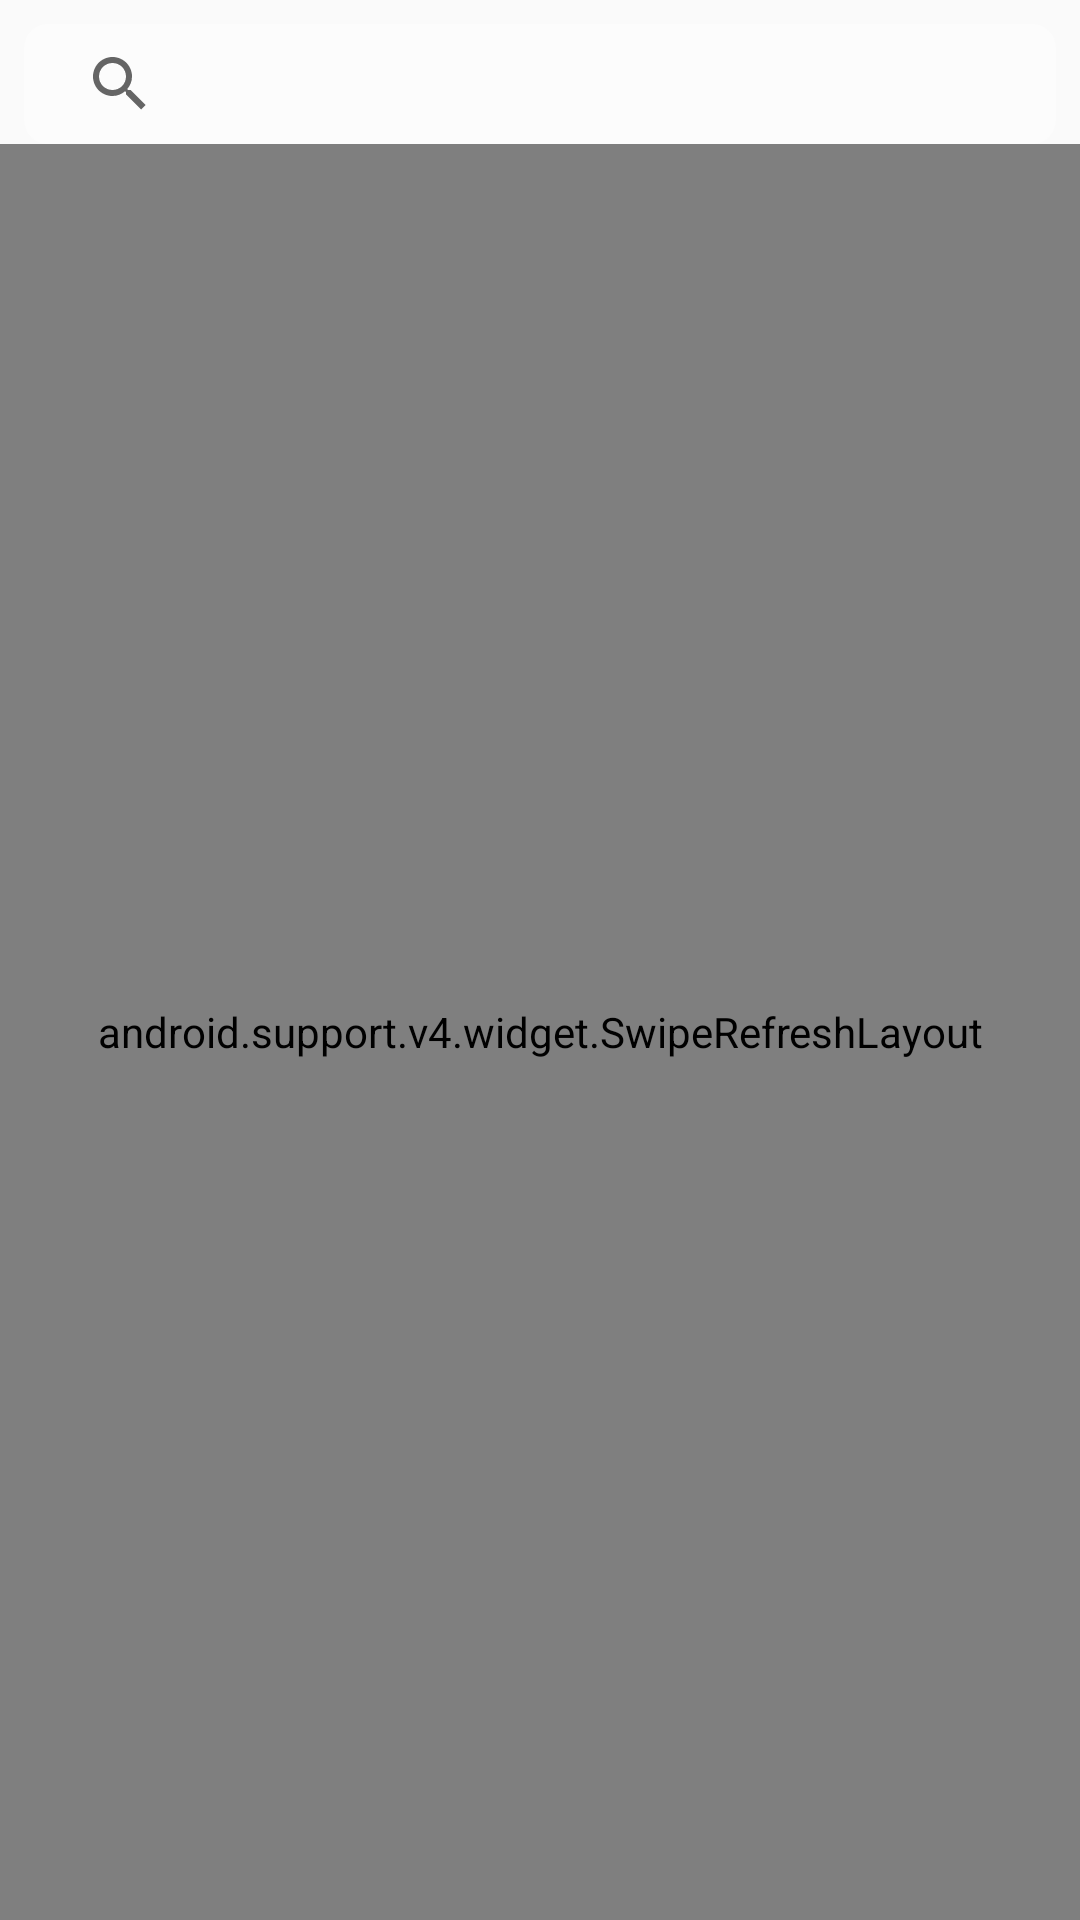

Here is an Android app screen rendered from its layout file. Give the layout XML and the strings, colors and styles it references.
<!-- AndroidManifest.xml: application theme AppTheme -->
<!-- res/layout/activity_main.xml -->
<?xml version="1.0" encoding="utf-8"?>
<RelativeLayout xmlns:android="http://schemas.android.com/apk/res/android"

    xmlns:tools="http://schemas.android.com/tools"
    android:layout_width="match_parent"
    android:layout_height="match_parent"

    tools:context=".Activities.MainActivity">

    <SearchView
        android:id="@+id/searchView"
        android:layout_width="match_parent"
        android:layout_height="40dp"
        android:layout_marginEnd="8dp"
        android:layout_marginLeft="8dp"
        android:layout_marginRight="8dp"
        android:layout_marginStart="8dp"
        android:background="@drawable/bg_white_rounded"
        android:layout_marginTop="8dp"
        android:queryHint="Search Hymn" />

    <android.support.v4.widget.SwipeRefreshLayout xmlns:android="http://schemas.android.com/apk/res/android"
        android:id="@+id/swiperefresh"
        android:layout_width="match_parent"
        android:layout_height="match_parent"
        android:layout_below="@+id/searchView">


        <android.support.v7.widget.RecyclerView

            android:id="@+id/recyclerView"
            android:layout_width="match_parent"
            android:layout_height="match_parent"
            android:layout_marginBottom="8dp"
            android:layout_marginEnd="8dp"
            android:layout_marginLeft="8dp"
            android:layout_marginRight="8dp"
            android:layout_marginStart="8dp"
            android:layout_marginTop="8dp" />

    </android.support.v4.widget.SwipeRefreshLayout>


</RelativeLayout>
<!-- resources referenced by this layout -->
<resources>
  <!-- drawable bg_white_rounded (drawable) -->
  <?xml version="1.0" encoding="utf-8"?>
      <shape xmlns:android="http://schemas.android.com/apk/res/android">
          <solid android:color="#62ffffff"/>
          <corners android:radius="8dp"/>
          <padding android:left="8dp"
              android:bottom="8dp"
              android:right="8dp"
              android:top="8dp"/>
      </shape>
  <style name="AppTheme" parent="Theme.AppCompat.Light.DarkActionBar">
          
          <item name="colorPrimary">@color/colorPrimary</item>
          <item name="colorPrimaryDark">@color/colorPrimaryDark</item>
          <item name="colorAccent">@color/colorAccent</item>
      </style>
  <color name="colorPrimary">#3F51B5</color>
  <color name="colorPrimaryDark">#303F9F</color>
  <color name="colorAccent">#FF4081</color>
</resources>
